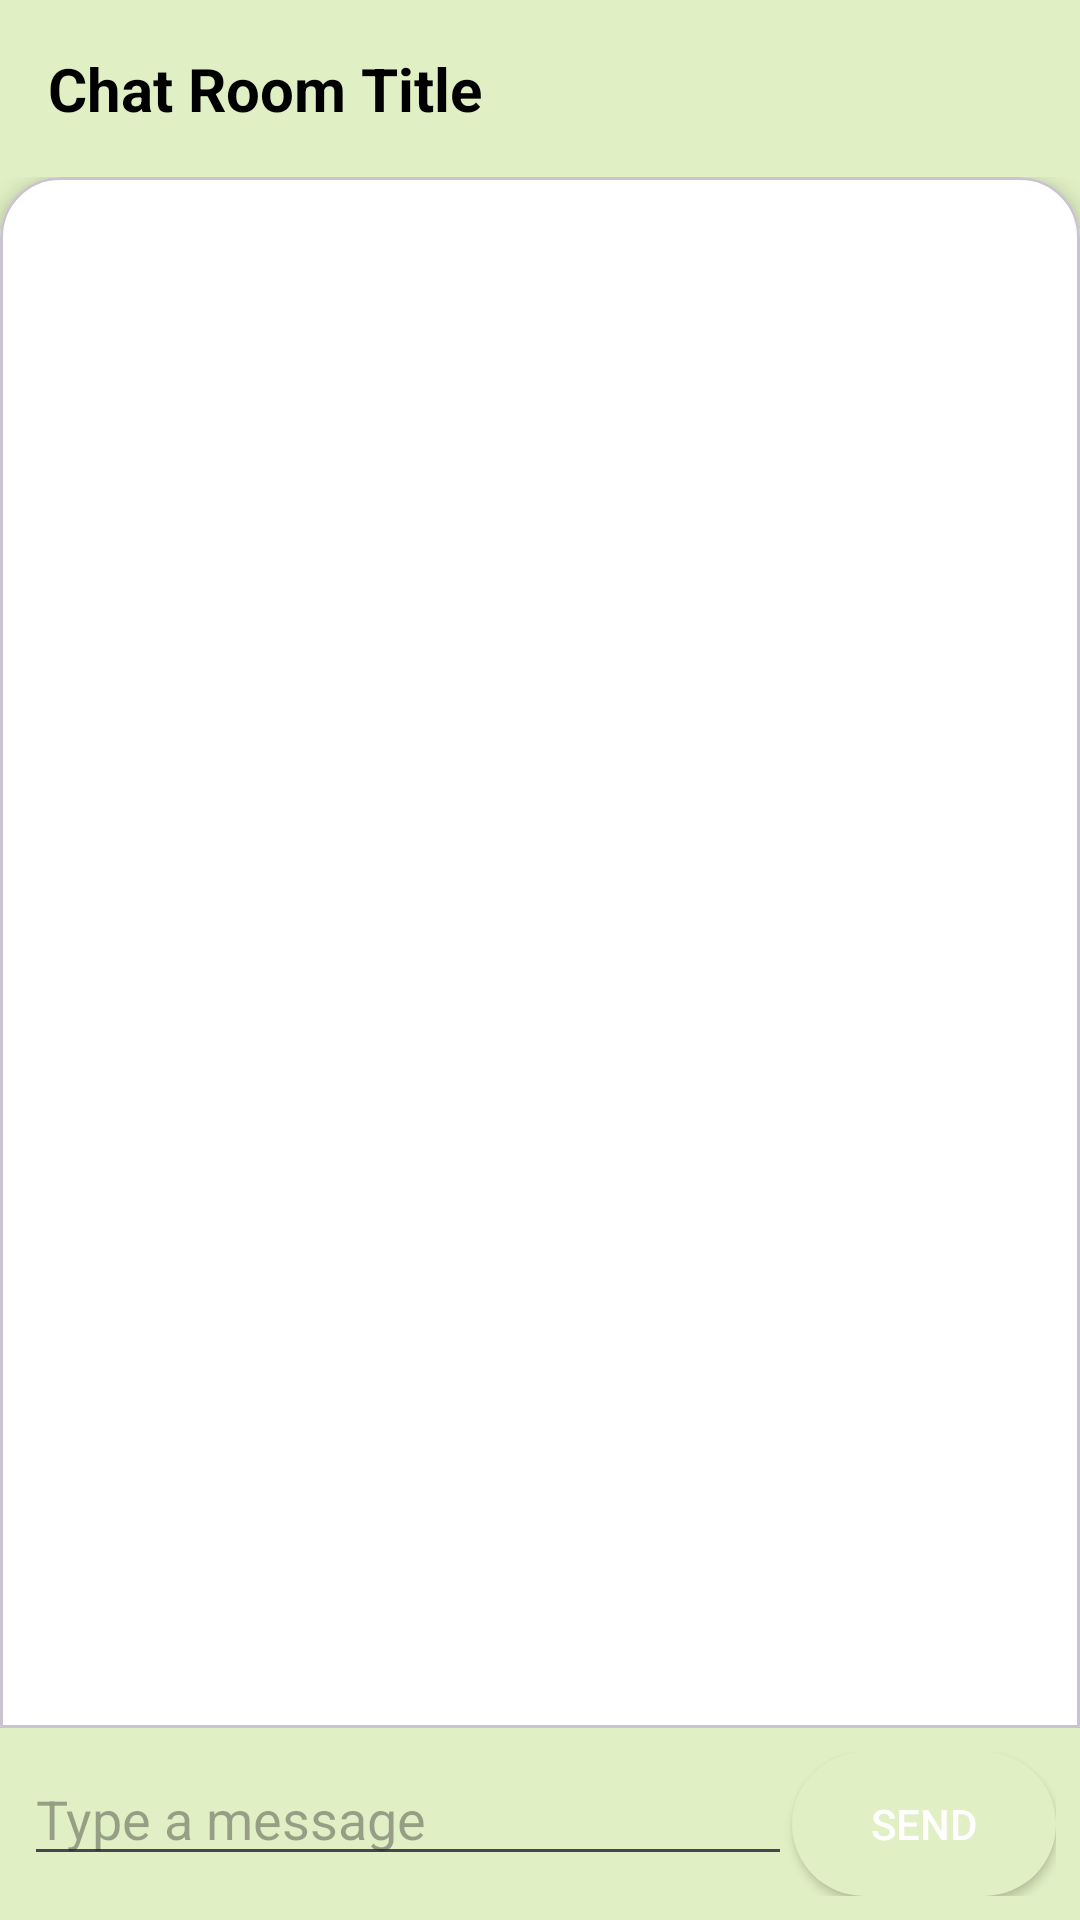

Layout XML and referenced resources for this Android screen:
<!-- AndroidManifest.xml: application theme Theme.Cocoro_messenger -->
<!-- res/layout/activity_chat_room.xml -->
<RelativeLayout xmlns:android="http://schemas.android.com/apk/res/android"
    xmlns:tools="http://schemas.android.com/tools"
    xmlns:app="http://schemas.android.com/apk/res-auto"
    android:layout_width="match_parent"
    android:layout_height="match_parent"
    tools:context=".MainActivity">

    
    <TextView
        android:id="@+id/chat_room_title"
        android:layout_width="match_parent"
        android:layout_height="wrap_content"
        android:padding="16dp"
        android:text="Chat Room Title"
        android:textSize="20sp"
        android:textStyle="bold"
        android:background="@color/color_primary"
        android:textColor="@android:color/black"
        android:layout_alignParentTop="true" />

    

    <LinearLayout
        android:id="@+id/chat_content"
        android:layout_width="match_parent"
        android:layout_height="match_parent"
        android:orientation="vertical"
        android:background="@color/main_green"
        android:layout_below="@+id/chat_room_title"
        android:layout_above="@+id/input_layout">

        <com.google.android.material.card.MaterialCardView
            android:layout_width="match_parent"
            android:layout_height="0dp"
            android:layout_weight="1"
            app:cardElevation="4dp"
            app:shapeAppearance="@style/ShapeAppearance.MaterialComponents.OnlyTopCorners"
            app:cardBackgroundColor="@color/white">

            <RelativeLayout
                android:layout_width="match_parent"
                android:layout_height="match_parent">

                <androidx.recyclerview.widget.RecyclerView
                    android:id="@+id/messages_recycler_view"
                    android:layout_width="match_parent"
                    android:layout_height="match_parent"
                    android:padding="8dp"/>

            </RelativeLayout>

        </com.google.android.material.card.MaterialCardView>
    </LinearLayout>

    
    <LinearLayout
        android:id="@+id/input_layout"
        android:layout_width="match_parent"
        android:layout_height="wrap_content"
        android:background="@color/color_primary"
        app:cardCornerRadius="8dp"
        app:strokeWidth="1dp"
        android:padding="8dp"
        android:layout_alignParentBottom="true">

        <LinearLayout
            android:layout_width="match_parent"
            android:layout_height="wrap_content"
            android:orientation="horizontal">

            <EditText
                android:id="@+id/message_input"
                android:layout_width="0dp"
                android:layout_height="wrap_content"
                android:layout_weight="1"
                android:hint="Type a message" />

            <Button
                android:id="@+id/send_button"
                android:layout_width="wrap_content"
                android:layout_height="wrap_content"
                android:text="Send"
                android:background="@drawable/chat_send_btn"
                android:textColor="@android:color/white"/>

        </LinearLayout>
    </LinearLayout>
</RelativeLayout>
<!-- resources referenced by this layout -->
<resources>
  <color name="color_primary">#E1F0C4</color>
  <color name="main_green">#E1F0C4</color>
  <color name="white">#FFFFFFFF</color>
  <!-- drawable chat_send_btn (drawable) -->
  <selector xmlns:android="http://schemas.android.com/apk/res/android">
      <item android:state_pressed="true">
          <shape android:shape="rectangle">
              <solid android:color="#E64A19" />  
              <corners android:radius="4dp" />
          </shape>
      </item>
      <item>
          <shape android:shape="rectangle">
              <solid android:color="#E1F0C4" />  
              <corners android:radius="30dp" />
          </shape>
      </item>
  </selector>
  <style name="ShapeAppearance.MaterialComponents.OnlyTopCorners">
          <item name="cornerFamily">rounded</item>
          <item name="cornerSizeTopLeft">20dp</item>
          <item name="cornerSizeTopRight">20dp</item>
          <item name="cornerSizeBottomLeft">0dp</item>
          <item name="cornerSizeBottomRight">0dp</item>
      </style>
  <style name="Theme.Cocoro_messenger" parent="Base.Theme.Cocoro_messenger" />
  <style name="Base.Theme.Cocoro_messenger" parent="Theme.Material3.DayNight.NoActionBar">
          
          
      </style>
</resources>
